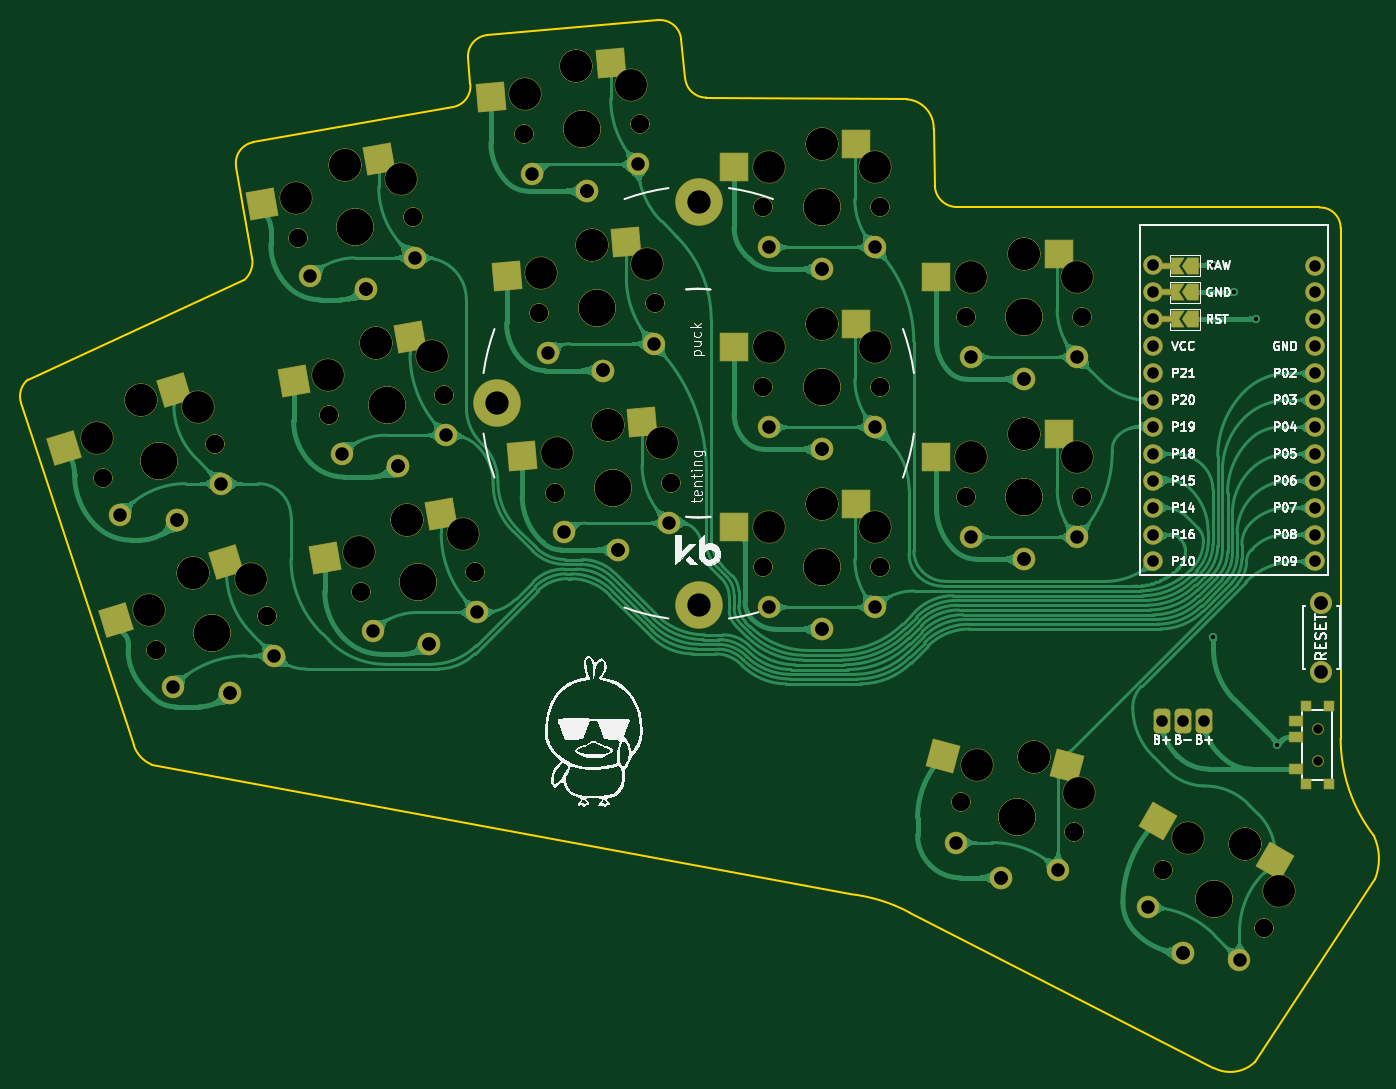
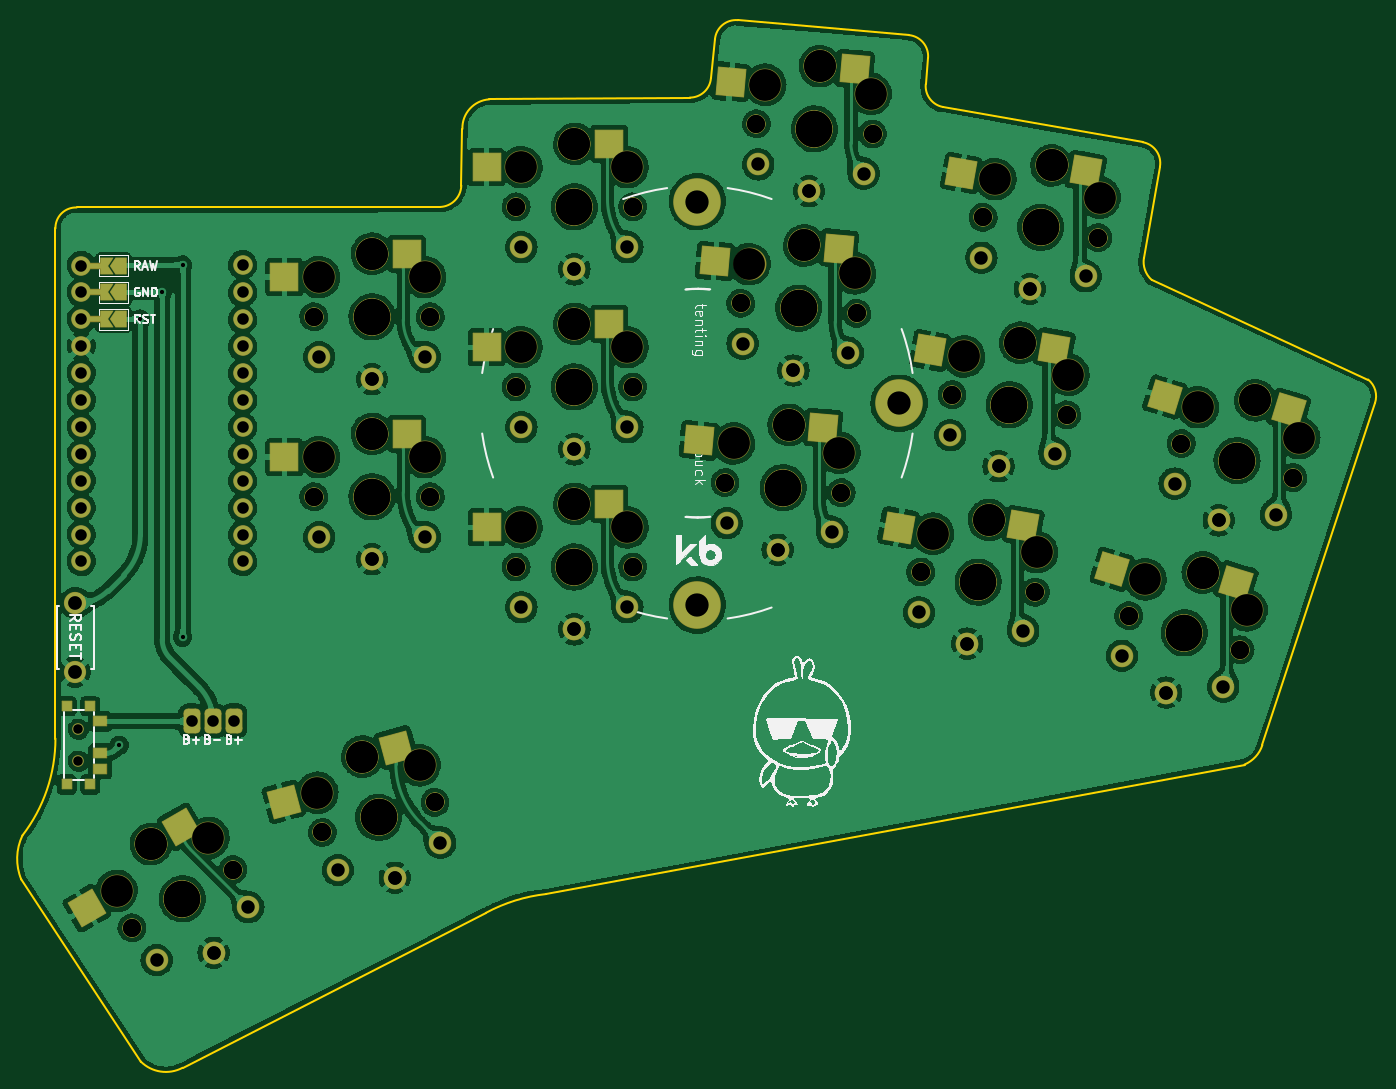
Circuit board: 11 layer files. Board 127.8 x 98.9 mm.
- bottom_copper: battoota-curvy-B_Cu.gbl (607653 bytes)
- bottom_mask: battoota-curvy-B_Mask.gbs (11253 bytes)
- paste: battoota-curvy-B_Paste.gbp (2264 bytes)
- bottom_silk: battoota-curvy-B_Silkscreen.gbo (42594 bytes)
- outline: battoota-curvy-Edge_Cuts.gm1 (2356 bytes)
- top_copper: battoota-curvy-F_Cu.gtl (196697 bytes)
- top_mask: battoota-curvy-F_Mask.gts (11268 bytes)
- paste: battoota-curvy-F_Paste.gtp (2261 bytes)
- top_silk: battoota-curvy-F_Silkscreen.gto (60631 bytes)
- drill: battoota-curvy-NPTH.drl (2898 bytes)
- drill: battoota-curvy-PTH.drl (2084 bytes)

=== bottom_copper: battoota-curvy-B_Cu.gbl (607653 bytes, source omitted) ===
=== bottom_mask: battoota-curvy-B_Mask.gbs (11253 bytes, source omitted) ===
=== paste: battoota-curvy-B_Paste.gbp ===
%TF.GenerationSoftware,KiCad,Pcbnew,(6.0.4)*%
%TF.CreationDate,2022-05-08T19:11:06+02:00*%
%TF.ProjectId,battoota-curvy,62617474-6f6f-4746-912d-63757276792e,v1.0.0*%
%TF.SameCoordinates,Original*%
%TF.FileFunction,Paste,Bot*%
%TF.FilePolarity,Positive*%
%FSLAX46Y46*%
G04 Gerber Fmt 4.6, Leading zero omitted, Abs format (unit mm)*
G04 Created by KiCad (PCBNEW (6.0.4)) date 2022-05-08 19:11:06*
%MOMM*%
%LPD*%
G01*
G04 APERTURE LIST*
G04 Aperture macros list*
%AMRotRect*
0 Rectangle, with rotation*
0 The origin of the aperture is its center*
0 $1 length*
0 $2 width*
0 $3 Rotation angle, in degrees counterclockwise*
0 Add horizontal line*
21,1,$1,$2,0,0,$3*%
G04 Aperture macros list end*
%ADD10RotRect,2.600000X2.600000X17.000000*%
%ADD11RotRect,2.600000X2.600000X10.000000*%
%ADD12RotRect,2.600000X2.600000X5.000000*%
%ADD13R,2.600000X2.600000*%
%ADD14RotRect,2.600000X2.600000X330.000000*%
%ADD15R,0.900000X0.900000*%
%ADD16R,1.250000X0.900000*%
%ADD17RotRect,2.600000X2.600000X345.000000*%
G04 APERTURE END LIST*
D10*
%TO.C,S3*%
X52941068Y71205278D03*
X64629606Y72478301D03*
%TD*%
D11*
%TO.C,S11*%
X67128658Y110035975D03*
X78885213Y109875035D03*
%TD*%
D12*
%TO.C,S15*%
X90440529Y102756090D03*
X102138320Y101571111D03*
%TD*%
D13*
%TO.C,S21*%
X112136087Y95636017D03*
X123686087Y93436017D03*
%TD*%
%TO.C,S29*%
X131242334Y102260985D03*
X142792334Y100060985D03*
%TD*%
D14*
%TO.C,S33*%
X152567412Y48150564D03*
X161470005Y40470308D03*
%TD*%
D11*
%TO.C,S7*%
X73032696Y76552511D03*
X84789251Y76391571D03*
%TD*%
D15*
%TO.C,T2*%
X163342148Y52149495D03*
X163342148Y59549495D03*
X161142148Y52149495D03*
X161142148Y59549495D03*
D16*
X160167148Y58099495D03*
X160167148Y55099495D03*
X160167148Y53599495D03*
%TD*%
D10*
%TO.C,S5*%
X47970749Y87462459D03*
X59659287Y88735482D03*
%TD*%
D13*
%TO.C,S27*%
X131242334Y85260985D03*
X142792334Y83060985D03*
%TD*%
D11*
%TO.C,S9*%
X70080677Y93294243D03*
X81837232Y93133303D03*
%TD*%
D12*
%TO.C,S13*%
X91922177Y85820780D03*
X103619968Y84635801D03*
%TD*%
%TO.C,S17*%
X88958882Y119691400D03*
X100656673Y118506421D03*
%TD*%
D17*
%TO.C,S31*%
X132267612Y55633629D03*
X142854654Y50519232D03*
%TD*%
D13*
%TO.C,S23*%
X112136087Y112636017D03*
X123686087Y110436017D03*
%TD*%
%TO.C,S19*%
X112136087Y78636017D03*
X123686087Y76436017D03*
%TD*%
M02*

=== bottom_silk: battoota-curvy-B_Silkscreen.gbo (42594 bytes, source omitted) ===
=== outline: battoota-curvy-Edge_Cuts.gm1 ===
%TF.GenerationSoftware,KiCad,Pcbnew,(6.0.4)*%
%TF.CreationDate,2022-05-08T19:11:06+02:00*%
%TF.ProjectId,battoota-curvy,62617474-6f6f-4746-912d-63757276792e,v1.0.0*%
%TF.SameCoordinates,Original*%
%TF.FileFunction,Profile,NP*%
%FSLAX46Y46*%
G04 Gerber Fmt 4.6, Leading zero omitted, Abs format (unit mm)*
G04 Created by KiCad (PCBNEW (6.0.4)) date 2022-05-08 19:11:06*
%MOMM*%
%LPD*%
G01*
G04 APERTURE LIST*
%TA.AperFunction,Profile*%
%ADD10C,0.150000*%
%TD*%
G04 APERTURE END LIST*
D10*
X102517272Y118831064D02*
G75*
G03*
X104509588Y117005368I1992328J174236D01*
G01*
X126088253Y108703396D02*
X125984000Y114046000D01*
X80588005Y116115481D02*
G75*
G03*
X82233091Y118259454I-347305J1969619D01*
G01*
X167639988Y43180005D02*
G75*
G03*
X167528587Y47330455I-4725088J1949895D01*
G01*
X164411106Y56485027D02*
G75*
G03*
X167528587Y47330455I14999994J-27D01*
G01*
X60120825Y110475759D02*
X61630489Y101874615D01*
X118067797Y41802640D02*
X52135730Y54028933D01*
X83834124Y122906984D02*
X99972478Y124318907D01*
X50450874Y55859134D02*
G75*
G03*
X52135730Y54028933I2843726J927266D01*
G01*
X162411086Y106629429D02*
X128117202Y106676472D01*
X104509588Y117005368D02*
X123444000Y116840000D01*
X39815446Y88161643D02*
X50450860Y55859129D01*
X102139207Y122500831D02*
G75*
G03*
X99972478Y124318908I-1992407J-174331D01*
G01*
X126088228Y108703395D02*
G75*
G03*
X128117202Y106676472I2083372J56505D01*
G01*
X61743143Y112792674D02*
G75*
G03*
X60120826Y110475759I347297J-1969614D01*
G01*
X156354214Y25985787D02*
X167640000Y43180000D01*
X123746691Y40034593D02*
G75*
G03*
X118067797Y41802640I-7409591J-13795093D01*
G01*
X152400000Y25400000D02*
X123746692Y40034594D01*
X125984000Y114046000D02*
G75*
G03*
X123444000Y116840000I-2715400J83000D01*
G01*
X152399972Y25399947D02*
G75*
G03*
X156354214Y25985787I1582328J2957653D01*
G01*
X40458275Y90379595D02*
G75*
G03*
X39815446Y88161643I1273725J-1571295D01*
G01*
X102139179Y122500829D02*
X102517198Y118831058D01*
X61743144Y112792671D02*
X80587997Y116115527D01*
X60891100Y99781781D02*
G75*
G03*
X61630489Y101874615I-1517400J1713119D01*
G01*
X83834126Y122906958D02*
G75*
G03*
X82016046Y120740284I174274J-1992358D01*
G01*
X40458272Y90379598D02*
X60891088Y99781795D01*
X82233090Y118259454D02*
X82016046Y120740283D01*
X164411055Y104648001D02*
G75*
G03*
X162411086Y106629429I-1934455J47499D01*
G01*
X164411087Y56485027D02*
X164411086Y104648000D01*
M02*

=== top_copper: battoota-curvy-F_Cu.gtl (196697 bytes, source omitted) ===
=== top_mask: battoota-curvy-F_Mask.gts (11268 bytes, source omitted) ===
=== paste: battoota-curvy-F_Paste.gtp ===
%TF.GenerationSoftware,KiCad,Pcbnew,(6.0.4)*%
%TF.CreationDate,2022-05-08T19:11:06+02:00*%
%TF.ProjectId,battoota-curvy,62617474-6f6f-4746-912d-63757276792e,v1.0.0*%
%TF.SameCoordinates,Original*%
%TF.FileFunction,Paste,Top*%
%TF.FilePolarity,Positive*%
%FSLAX46Y46*%
G04 Gerber Fmt 4.6, Leading zero omitted, Abs format (unit mm)*
G04 Created by KiCad (PCBNEW (6.0.4)) date 2022-05-08 19:11:06*
%MOMM*%
%LPD*%
G01*
G04 APERTURE LIST*
G04 Aperture macros list*
%AMRotRect*
0 Rectangle, with rotation*
0 The origin of the aperture is its center*
0 $1 length*
0 $2 width*
0 $3 Rotation angle, in degrees counterclockwise*
0 Add horizontal line*
21,1,$1,$2,0,0,$3*%
G04 Aperture macros list end*
%ADD10RotRect,2.600000X2.600000X17.000000*%
%ADD11R,0.900000X0.900000*%
%ADD12R,1.250000X0.900000*%
%ADD13RotRect,2.600000X2.600000X10.000000*%
%ADD14RotRect,2.600000X2.600000X5.000000*%
%ADD15R,2.600000X2.600000*%
%ADD16RotRect,2.600000X2.600000X330.000000*%
%ADD17RotRect,2.600000X2.600000X345.000000*%
G04 APERTURE END LIST*
D10*
%TO.C,S3*%
X59204864Y73120313D03*
X48802762Y67639549D03*
%TD*%
D11*
%TO.C,T1*%
X161142148Y52149495D03*
X163342148Y59549495D03*
X163342148Y52149495D03*
X161142148Y59549495D03*
D12*
X160167148Y53599495D03*
X160167148Y56599495D03*
X160167148Y58099495D03*
%TD*%
D13*
%TO.C,S11*%
X73579149Y111173371D03*
X62586645Y107001157D03*
%TD*%
D14*
%TO.C,S15*%
X96965604Y103326961D03*
X85651298Y100128683D03*
%TD*%
D15*
%TO.C,S21*%
X118686087Y95636017D03*
X107136087Y93436017D03*
%TD*%
%TO.C,S29*%
X137792334Y102260985D03*
X126242334Y100060985D03*
%TD*%
D16*
%TO.C,S33*%
X158239878Y44875564D03*
X147137285Y48745308D03*
%TD*%
D13*
%TO.C,S7*%
X79483187Y77689907D03*
X68490683Y73517693D03*
%TD*%
D10*
%TO.C,S5*%
X54234545Y89377494D03*
X43832443Y83896730D03*
%TD*%
D15*
%TO.C,S27*%
X137792334Y85260985D03*
X126242334Y83060985D03*
%TD*%
D13*
%TO.C,S9*%
X76531168Y94431639D03*
X65538664Y90259425D03*
%TD*%
D14*
%TO.C,S13*%
X98447252Y86391651D03*
X87132946Y83193373D03*
%TD*%
%TO.C,S17*%
X95483957Y120262271D03*
X84169651Y117063993D03*
%TD*%
D17*
%TO.C,S31*%
X138594426Y53938364D03*
X126868581Y54802687D03*
%TD*%
D15*
%TO.C,S23*%
X118686087Y112636017D03*
X107136087Y110436017D03*
%TD*%
%TO.C,S19*%
X118686087Y78636017D03*
X107136087Y76436017D03*
%TD*%
M02*

=== top_silk: battoota-curvy-F_Silkscreen.gto (60631 bytes, source omitted) ===
=== drill: battoota-curvy-NPTH.drl ===
M48
; DRILL file {KiCad (6.0.4)} date Sun May  8 19:11:15 2022
; FORMAT={-:-/ absolute / metric / decimal}
; #@! TF.CreationDate,2022-05-08T19:11:15+02:00
; #@! TF.GenerationSoftware,Kicad,Pcbnew,(6.0.4)
; #@! TF.FileFunction,NonPlated,1,2,NPTH
FMAT,2
METRIC
; #@! TA.AperFunction,NonPlated,NPTH,ComponentDrill
T1C0.900
; #@! TA.AperFunction,NonPlated,NPTH,ComponentDrill
T2C1.702
; #@! TA.AperFunction,NonPlated,NPTH,ComponentDrill
T3C3.000
; #@! TA.AperFunction,NonPlated,NPTH,ComponentDrill
T4C3.429
%
G90
G05
T1
X162.242Y57.349
X162.242Y54.349
T2
X47.583Y81.122
X47.583Y81.122
X52.553Y64.865
X52.553Y64.865
X58.102Y84.338
X58.102Y84.338
X63.072Y68.081
X63.072Y68.081
X65.971Y103.79
X65.971Y103.79
X68.923Y87.048
X68.923Y87.048
X71.875Y70.307
X71.875Y70.307
X76.804Y105.7
X76.804Y105.7
X79.756Y88.958
X79.756Y88.958
X82.708Y72.217
X82.708Y72.217
X87.261Y113.57
X87.261Y113.57
X88.743Y96.635
X88.743Y96.635
X90.224Y79.7
X90.224Y79.7
X98.219Y114.529
X98.219Y114.529
X99.701Y97.594
X99.701Y97.594
X101.182Y80.658
X101.182Y80.658
X109.911Y106.686
X109.911Y106.686
X109.911Y89.686
X109.911Y89.686
X109.911Y72.686
X109.911Y72.686
X120.911Y106.686
X120.911Y106.686
X120.911Y89.686
X120.911Y89.686
X120.911Y72.686
X120.911Y72.686
X128.578Y50.462
X128.578Y50.462
X129.017Y96.311
X129.017Y96.311
X129.017Y79.311
X129.017Y79.311
X139.204Y47.615
X139.204Y47.615
X140.017Y96.311
X140.017Y96.311
X140.017Y79.311
X140.017Y79.311
X147.666Y44.11
X147.666Y44.11
X157.192Y38.61
X157.192Y38.61
T3
X46.964Y84.854
X51.103Y88.42
X51.103Y88.42
X51.935Y68.597
X56.073Y72.163
X56.073Y72.163
X56.527Y87.778
X61.498Y71.521
X65.812Y107.57
X68.764Y90.828
X70.354Y110.605
X70.354Y110.605
X71.716Y74.086
X73.306Y93.863
X73.306Y93.863
X75.66Y109.306
X76.258Y77.121
X76.258Y77.121
X78.612Y92.565
X81.564Y75.823
X87.432Y117.349
X88.914Y100.414
X90.395Y83.479
X92.221Y119.977
X92.221Y119.977
X93.703Y103.042
X93.703Y103.042
X95.185Y86.106
X95.185Y86.106
X97.394Y118.221
X98.876Y101.286
X100.357Y84.35
X110.411Y110.436
X110.411Y93.436
X110.411Y76.436
X115.411Y112.636
X115.411Y112.636
X115.411Y95.636
X115.411Y95.636
X115.411Y78.636
X115.411Y78.636
X120.411Y110.436
X120.411Y93.436
X120.411Y76.436
X129.517Y100.061
X129.517Y83.061
X130.032Y53.955
X134.517Y102.261
X134.517Y102.261
X134.517Y85.261
X134.517Y85.261
X135.431Y54.786
X135.431Y54.786
X139.517Y100.061
X139.517Y83.061
X139.691Y51.367
X149.974Y47.108
X155.404Y46.513
X155.404Y46.513
X158.634Y42.108
T4
X52.842Y82.73
X52.842Y82.73
X57.813Y66.473
X57.813Y66.473
X71.387Y104.745
X71.387Y104.745
X74.339Y88.003
X74.339Y88.003
X77.291Y71.262
X77.291Y71.262
X92.74Y114.049
X92.74Y114.049
X94.222Y97.114
X94.222Y97.114
X95.703Y80.179
X95.703Y80.179
X115.411Y106.686
X115.411Y106.686
X115.411Y89.686
X115.411Y89.686
X115.411Y72.686
X115.411Y72.686
X133.891Y49.039
X133.891Y49.039
X134.517Y96.311
X134.517Y96.311
X134.517Y79.311
X134.517Y79.311
X152.429Y41.36
X152.429Y41.36
T0
M30

=== drill: battoota-curvy-PTH.drl ===
M48
; DRILL file {KiCad (6.0.4)} date Sun May  8 19:11:15 2022
; FORMAT={-:-/ absolute / metric / decimal}
; #@! TF.CreationDate,2022-05-08T19:11:15+02:00
; #@! TF.GenerationSoftware,Kicad,Pcbnew,(6.0.4)
; #@! TF.FileFunction,Plated,1,2,PTH
FMAT,2
METRIC
; #@! TA.AperFunction,Plated,PTH,ViaDrill
T1C0.400
; #@! TA.AperFunction,Plated,PTH,ComponentDrill
T2C1.092
; #@! TA.AperFunction,Plated,PTH,ComponentDrill
T3C1.270
; #@! TA.AperFunction,Plated,PTH,ComponentDrill
T4C1.300
; #@! TA.AperFunction,Plated,PTH,ComponentDrill
T5C2.200
%
G90
G05
T1
X152.4Y101.213
X152.4Y66.04
X154.305Y98.65
X156.39Y96.106
X158.403Y55.849
T2
X146.737Y101.226
X146.737Y98.603
X146.737Y96.063
X146.737Y93.523
X146.737Y90.983
X146.737Y88.443
X146.737Y85.903
X146.737Y83.363
X146.737Y80.823
X146.737Y78.283
X146.737Y75.743
X146.737Y73.203
X147.545Y58.164
X149.545Y58.164
X151.545Y58.164
X161.977Y101.143
X161.977Y98.603
X161.977Y96.063
X161.977Y93.523
X161.977Y90.983
X161.977Y88.443
X161.977Y85.903
X161.977Y83.363
X161.977Y80.823
X161.977Y78.283
X161.977Y75.743
X161.977Y73.203
T3
X49.172Y77.634
X54.142Y61.377
X54.567Y77.088
X54.567Y77.088
X58.735Y80.558
X59.538Y60.831
X59.538Y60.831
X63.705Y64.301
X67.123Y100.135
X70.075Y83.393
X72.412Y98.935
X72.412Y98.935
X73.027Y66.651
X75.364Y82.193
X75.364Y82.193
X76.971Y101.871
X78.316Y65.451
X78.316Y65.451
X79.923Y85.129
X82.875Y68.388
X88.09Y109.828
X89.572Y92.893
X91.054Y75.958
X93.254Y108.172
X93.254Y108.172
X94.736Y91.237
X94.736Y91.237
X96.218Y74.301
X96.218Y74.301
X98.052Y110.7
X99.534Y93.764
X101.015Y76.829
X110.411Y102.886
X110.411Y85.886
X110.411Y68.886
X115.411Y100.786
X115.411Y100.786
X115.411Y83.786
X115.411Y83.786
X115.411Y66.786
X115.411Y66.786
X120.411Y102.886
X120.411Y85.886
X120.411Y68.886
X128.078Y46.662
X129.517Y92.511
X129.517Y75.511
X132.364Y43.34
X132.364Y43.34
X134.517Y90.411
X134.517Y90.411
X134.517Y73.411
X134.517Y73.411
X137.737Y44.074
X139.517Y92.511
X139.517Y75.511
X146.199Y40.569
X149.479Y36.251
X149.479Y36.251
X154.859Y35.569
T4
X162.56Y69.29
X162.56Y62.79
T5
X84.747Y88.141
X103.797Y107.191
X103.797Y69.091
T0
M30

